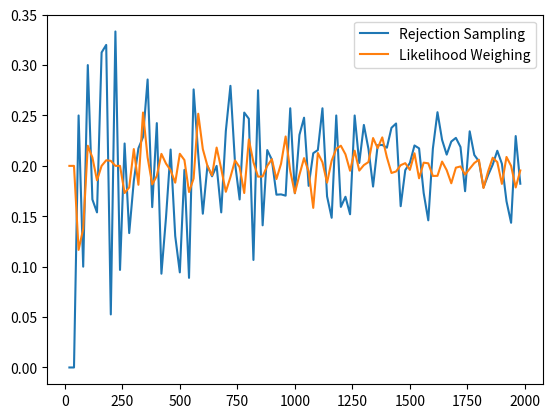

Write the Python code that produced this figure.
import random
import matplotlib.pyplot as plt
import numpy as np

probabilities = {
    'a' : 0.0,
    'b' : 0.9,
    'c' : {('a', 'b'): 0.2, ('a', '-b'): 0.6, ('-a', 'b'):0.5, ('-a','-b'): 0.0},
    'd' : {('b', 'c'): 0.75, ('b', '-c'): 0.1, ('-b', 'c'):0.5, ('-b','-c'):0.2}
}

def createSample():

    a = {'a': '-a'}
    b = {'b' : random.choices(['b', '-b'], [0.9, 0.1], k = 1)[0]}
    ab = ('-a', b.get('b'))
    c = {'c' : random.choices(['c', '-c'], [probabilities.get('c').get(ab), 1 - probabilities.get('c').get(ab)], k = 1)[0]}
    bc = (b.get('b'), c.get('c'))
    d = {'d' : random.choices(['d', '-d'], [probabilities.get('d').get(bc), 1 - probabilities.get('d').get(bc)], k = 1)[0]}

    values = {}
    values.update(a)
    values.update(b)
    values.update(c)
    values.update(d)

    return values

def createWeight(given):

    w = 1
    a = {'a': '-a'}
    if '-b' in given:
        b = {'b' : '-b'}
        w = w * 0.1
    else:
        b = {'b' : random.choices(['b', '-b'], [0.9, 0.1], k = 1)[0]}

    ab = ('-a', b.get('b'))

    if 'c' in given:
        c = {'c' : 'c'}
        w = w * probabilities.get('c').get(ab)
    else:
        c = {'c' : random.choices(['c', '-c'], [probabilities.get('c').get(ab), 1 - probabilities.get('c').get(ab)], k = 1)[0]}

    bc = (b.get('b'), c.get('c'))

    if 'd' in given:
        d = {'d' : 'd'}
        w = w * probabilities.get('d').get(bc)
    else:
        d = {'d' : random.choices(['d', '-d'], [probabilities.get('d').get(bc), 1 - probabilities.get('d').get(bc)], k = 1)[0]}

    values = {}
    values.update(a)
    values.update(b)
    values.update(c)
    values.update(d)
    values['weight'] = w

    return values




def reject(given, samples):
    cur = []
    for sample in samples:
        match = True
        for key, val in given.items():
            if sample[key] != val:
                match = False
        if match:
            cur.append(sample)
    return cur


def normalize(distribution):
    sum = 0
    for number in distribution:
        sum += number

    newDistribution = []
    for number in distribution:
        newDistribution.append(number/sum)

    return newDistribution

def main():

    sampNum = []
    rejProb = []
    likeProb = []

    for i in range(20, 2000, 20):
        sampNum.append(i)
        rejSamples = []
        for n in range(i):
            rejSamples.append(createSample())

        first = {'b':'-b'}
        firstSamples = reject(first, rejSamples)

        # third = {'a':'-a', 'b':'b'}
        # thirdSamples = reject(third, rejSamples)


        firstDistribution = [0, 0]
        for sample in firstSamples:
            if sample['d'] == 'd':
                firstDistribution[0] += 1
            else:
                firstDistribution[1] += 1
        firstDistribution = normalize(firstDistribution)

        # s = [0, 0]
        # for sample in firstSamples:
        #     if sample['b'] == 'b':
        #         s[0] += 1
        #     else:
        #         s[1] += 1
        # s = normalize(s)

        # t = [0, 0]
        # for sample in thirdSamples:
        #     if sample['d'] == 'd':
        #         t[0] += 1
        #     else:
        #         t[1] += 1
        # t = normalize(t)

        # print("Rejection Sampling: \n")
        # print("P(d|c) = " + str(firstDistribution[0]) + "\n")
        rejProb.append(firstDistribution[0])
        # print("P(b|c) = " + str(s[0]) + "\n")
        # print("P(d|-a, b) = " + str(t[0]) + "\n")



        likeSamplesf = []
        for n in range(i):
            likeSamplesf.append(createWeight(['-b']))

        # ts = []
        # for n in range(i):
        #     ts.append(createWeight(['b']))

        fl = [0, 0]
        # sl = [0, 0]
        # tl = [0, 0]

        for sample in likeSamplesf:
            if sample['d'] == 'd':
                fl[0] += sample['weight']
            else:
                fl[1] += sample['weight']
        fl = normalize(fl)

        # for sample in likeSamplesf:
        #     if sample['b'] == 'b':
        #         sl[0] += sample['weight']
        #     else:
        #         sl[1] += sample['weight']
        # sl = normalize(sl)

        # for sample in ts:
        #     if sample['d'] == 'd':
        #         tl[0] += sample['weight']
        #     else:
        #         tl[1] += sample['weight']
        # tl = normalize(tl)

        # print("Likelihood Weighing: \n")
        # print("P(d|c) = " + str(fl[0]) + "\n")
        # print("P(b|c) = " + str(sl[0]) + "\n")
        # print("P(d|-a, b) = " + str(tl[0]) + "\n")
        likeProb.append(fl[0])

    sampNum = np.array(sampNum)
    rejProb = np.array(rejProb)
    likeProb = np.array(likeProb)

    plt.plot(sampNum, rejProb, label = "Rejection Sampling")
    plt.plot(sampNum, likeProb, label = "Likelihood Weighing")

    plt.legend()
    plt.show()

    

main()